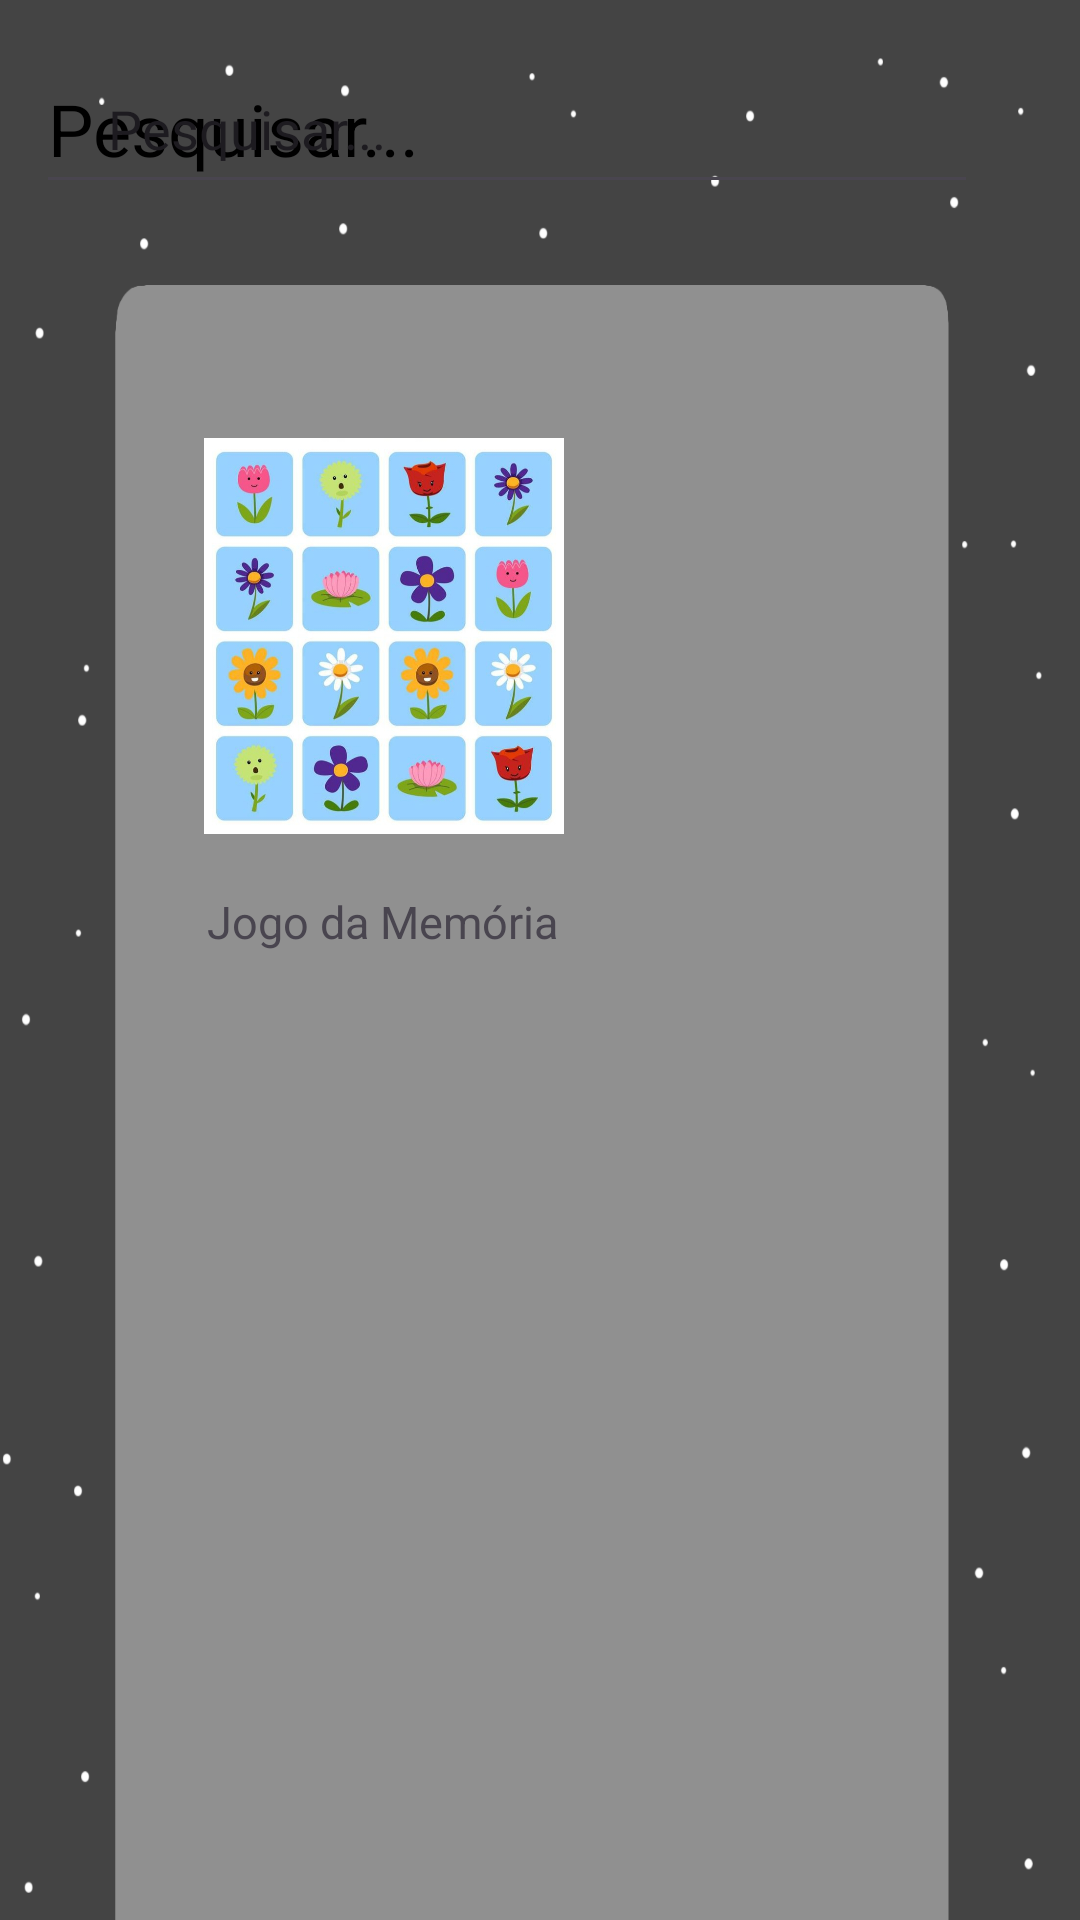

Android layout source for this screen:
<!-- AndroidManifest.xml: application theme Theme.MAGICAE -->
<!-- res/layout/activity_tela_selecionar.xml -->
<?xml version="1.0" encoding="utf-8"?>
<androidx.constraintlayout.widget.ConstraintLayout xmlns:android="http://schemas.android.com/apk/res/android"
    xmlns:app="http://schemas.android.com/apk/res-auto"
    xmlns:tools="http://schemas.android.com/tools"
    android:id="@+id/main"
    android:layout_width="match_parent"
    android:layout_height="match_parent"
    android:background="@drawable/fundosele"
    tools:context=".MainActivity">

    <EditText
        android:id="@+id/edtEmailLog2"
        android:layout_width="314dp"
        android:layout_height="53dp"
        android:layout_margin="15dp"
        android:layout_marginStart="15dp"
        android:layout_marginTop="36dp"
        android:ems="10"
        android:foreground="@drawable/container_components"
        android:inputType="textEmailAddress"
        android:text="Pesquisar..."
        android:textAlignment="viewStart"
        android:textColor="@color/black"
        android:textSize="24sp"
        app:layout_constraintEnd_toStartOf="@+id/imageView2"
        app:layout_constraintHorizontal_bias="0.052"
        app:layout_constraintStart_toStartOf="parent"
        app:layout_constraintTop_toTopOf="parent" />

    <ImageView
        android:id="@+id/imageView2"
        android:layout_width="71dp"
        android:layout_height="96dp"
        android:layout_marginTop="5dp"
        android:layout_marginEnd="5dp"
        android:src="@drawable/autismo"
        app:layout_constraintEnd_toEndOf="parent"
        app:layout_constraintTop_toTopOf="parent" />

    <EditText
        android:id="@+id/etPesquisar"
        android:layout_width="250dp"
        android:layout_height="0dp"
        android:layout_marginStart="32dp"
        android:ems="10"
        android:inputType="text"
        android:text="Pesquisar..."
        app:layout_constraintBottom_toBottomOf="@+id/edtEmailLog2"
        app:layout_constraintStart_toStartOf="parent"
        app:layout_constraintTop_toTopOf="@+id/edtEmailLog2" />

    <ImageView
        android:id="@+id/ivJogoMemoria"
        android:layout_width="120dp"
        android:layout_height="170dp"
        android:layout_marginStart="68dp"
        android:layout_marginTop="59dp"
        app:layout_constraintStart_toStartOf="parent"
        app:layout_constraintTop_toBottomOf="@+id/edtEmailLog2"
        app:srcCompat="@drawable/jogomemoria" />

    <TextView
        android:id="@+id/textView3"
        android:layout_width="wrap_content"
        android:layout_height="wrap_content"
        android:layout_marginStart="69dp"
        android:text="Jogo da Memória"
        android:textSize="15sp"
        app:layout_constraintStart_toStartOf="parent"
        app:layout_constraintTop_toBottomOf="@+id/ivJogoMemoria" />

</androidx.constraintlayout.widget.ConstraintLayout>
<!-- resources referenced by this layout -->
<resources>
  <color name="black">#FF000000</color>
  <!-- drawable container_components (drawable) -->
  <?xml version="1.0" encoding="utf-8"?>
  <shape xmlns:android="http://schemas.android.com/apk/res/android">
      <solid android:color="#D3D3D3"/>
      <corners android:radius="20dp"/>
      <stroke android:color="@color/black" android:width="2dp"/>
  
  </shape>
  <!-- drawable fundosele: png bitmap (drawable, 79151 bytes) -->
  <!-- drawable jogomemoria: jpg bitmap (drawable, 215262 bytes) -->
  <style name="Theme.MAGICAE" parent="Base.Theme.MAGICAE" />
  <style name="Base.Theme.MAGICAE" parent="Theme.Material3.DayNight.NoActionBar">
          
          
      </style>
</resources>
